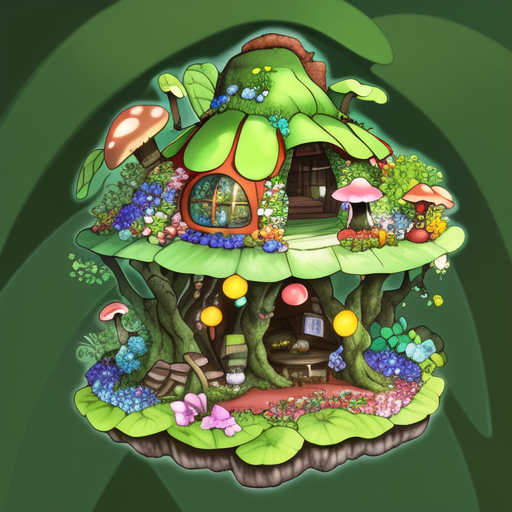
Generation parameters embedded in this image by AUTOMATIC1111 Stable Diffusion web UI or a fork of it (Forge, ...) (PNG 'parameters' text chunk):
nature community home, based on fungi, plants, flowers and fruits <lora:GhibliStyle:0.7>
Steps: 60, Sampler: Euler a, CFG scale: 7, Seed: 874599216, Size: 512x512, Model hash: d1facd9a2b, Model: anything-v3-fp16-pruned, Lora hashes: "GhibliStyle: 708c39069ba6"